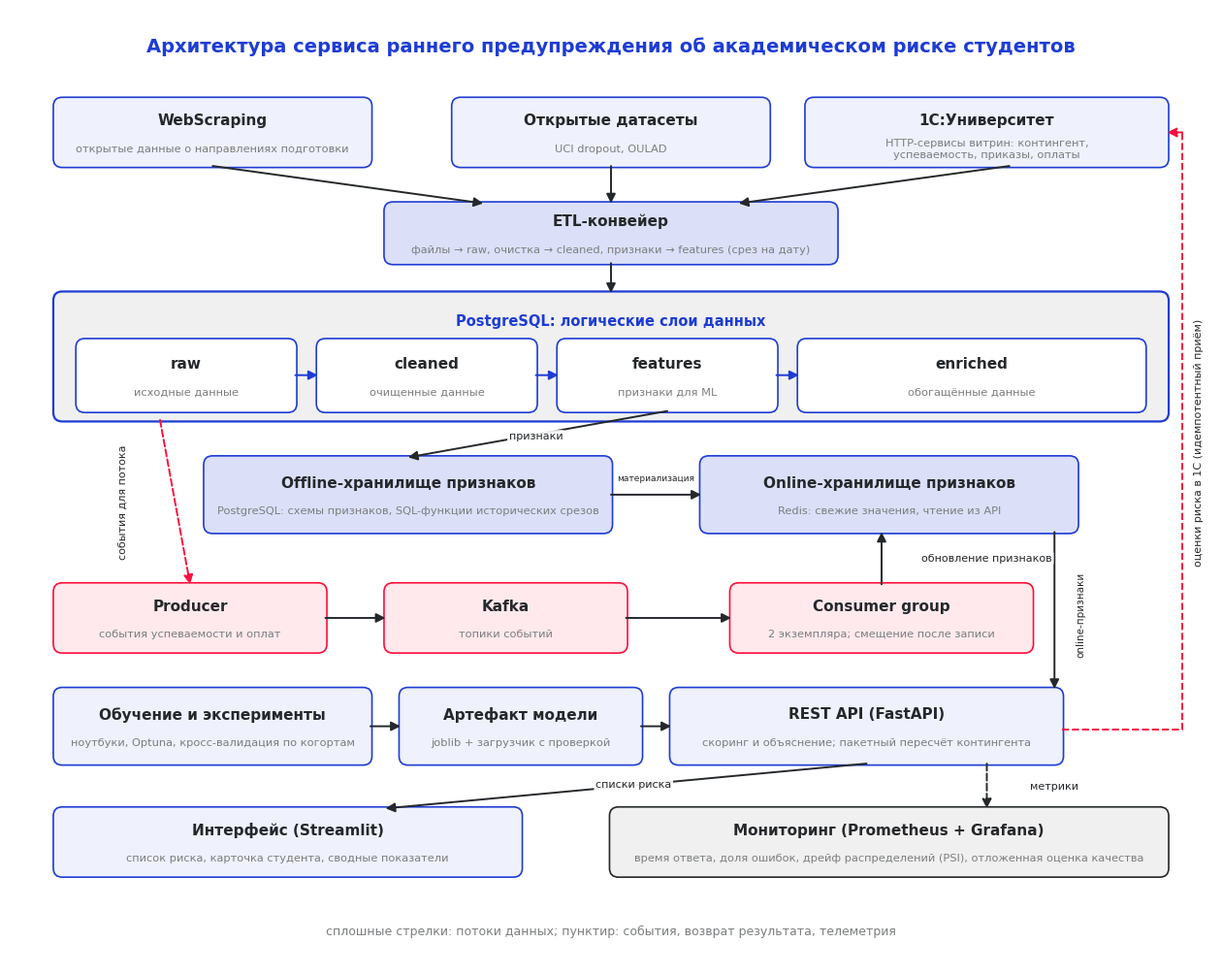

Source code (Python): (Note: this script raises an exception after producing the figure.)
"""Генератор архитектурной диаграммы: docs/architecture.png.

Цвета по брендбуку Контур Университет: синий 1E3CD4 основной, красный FC0F3C акцент,
тёмно-серый 25282B для текста. Заливки: светлые примеси фирменного синего с белым,
красный только для акцентных элементов и особых потоков.

Перегенерация: .venv/Scripts/python docs/make_architecture.py
"""

import matplotlib

matplotlib.use("Agg")
import matplotlib.pyplot as plt
from matplotlib.patches import FancyBboxPatch, FancyArrowPatch

plt.rcParams["font.family"] = "DejaVu Sans"

# Фирменные цвета (логобук Контур Университет, страница 10)
BLUE = "#1E3CD4"
RED = "#FC0F3C"
DARK = "#25282B"


def mix_with_white(color, t):
    """Светлый оттенок фирменного цвета: примесь белого в доле t."""
    r, g, b = (int(color[i:i + 2], 16) for i in (1, 3, 5))
    lighten = lambda c: round(c + (255 - c) * t)
    return "#{:02X}{:02X}{:02X}".format(lighten(r), lighten(g), lighten(b))


BLUE_T1 = mix_with_white(BLUE, 0.93)   # очень светлый синий: заливка рядовых блоков
BLUE_T2 = mix_with_white(BLUE, 0.84)   # светлый синий: заливка ETL и хранилищ признаков
RED_T1 = mix_with_white(RED, 0.91)     # светлый красный: акцент потоковой обработки
DARK_T1 = mix_with_white(DARK, 0.93)   # светлый серый: мониторинг и контейнер PostgreSQL
SUB = mix_with_white(DARK, 0.40)       # серый подписей под заголовками

FIG_W, FIG_H = 16.0, 12.8
fig, ax = plt.subplots(figsize=(FIG_W, FIG_H))
ax.set_xlim(0, 16)
ax.set_ylim(0, 12.8)
ax.axis("off")


def box(x, y, w, h, title, sub="", fc="#ffffff", ec=BLUE, title_color=DARK):
    ax.add_patch(
        FancyBboxPatch(
            (x, y), w, h,
            boxstyle="round,pad=0.02,rounding_size=0.12",
            linewidth=1.2, edgecolor=ec, facecolor=fc,
        )
    )
    ax.text(x + w / 2, y + h / 2 + (0.16 if sub else 0), title,
            ha="center", va="center", fontsize=11, fontweight="bold", color=title_color)
    if sub:
        ax.text(x + w / 2, y + h / 2 - 0.22, sub,
                ha="center", va="center", fontsize=8.2, color=SUB)


def arrow(p1, p2, style="-", color=DARK, label=None, lx=None, ly=None, fs=8.0, rot=0):
    ax.add_patch(FancyArrowPatch(p1, p2, arrowstyle="-|>", mutation_scale=14,
                                 linestyle=style, color=color,
                                 linewidth=1.4, shrinkA=0, shrinkB=0))
    if label:
        ax.text(lx if lx is not None else (p1[0] + p2[0]) / 2,
                ly if ly is not None else (p1[1] + p2[1]) / 2,
                label, fontsize=fs, color=DARK, ha="center", va="center", rotation=rot,
                bbox=dict(boxstyle="round,pad=0.15", fc="white", ec="none", alpha=0.9))


def polyline(points, style="-", color=DARK, label=None, lx=None, ly=None, fs=8.0, rot=0):
    xs = [p[0] for p in points]
    ys = [p[1] for p in points]
    ax.plot(xs[:-1], ys[:-1], linestyle=style, color=color, linewidth=1.4, zorder=1)
    ax.add_patch(FancyArrowPatch(points[-2], points[-1], arrowstyle="-|>", mutation_scale=14,
                                 linestyle=style, color=color,
                                 linewidth=1.4, shrinkA=0, shrinkB=0))
    if label:
        ax.text(lx, ly, label, fontsize=fs, color=DARK, ha="center", va="center",
                rotation=rot,
                bbox=dict(boxstyle="round,pad=0.15", fc="white", ec="none", alpha=0.9))


# Заголовок и подсказка по стилям линий
ax.text(8, 12.3, "Архитектура сервиса раннего предупреждения об академическом риске студентов",
        ha="center", va="center", fontsize=14, fontweight="bold", color=BLUE)
ax.text(8, 0.45, "сплошные стрелки: потоки данных; пунктир: события, возврат результата, телеметрия",
        ha="center", va="center", fontsize=9, color=SUB)

# Ряд 1: источники данных
box(0.6, 10.7, 4.2, 0.9, "WebScraping", "открытые данные о направлениях подготовки", BLUE_T1)
box(5.9, 10.7, 4.2, 0.9, "Открытые датасеты", "UCI dropout, OULAD", BLUE_T1)
box(10.6, 10.7, 4.8, 0.9, "1С:Университет", "HTTP-сервисы витрин: контингент,\nуспеваемость, приказы, оплаты", BLUE_T1)

# Ряд 2: ETL
box(5.0, 9.4, 6.0, 0.8, "ETL-конвейер", "файлы → raw, очистка → cleaned, признаки → features (срез на дату)", BLUE_T2)

# Ряд 3: PostgreSQL со слоями данных
ax.add_patch(FancyBboxPatch((0.6, 7.3), 14.8, 1.7,
                            boxstyle="round,pad=0.02,rounding_size=0.12",
                            linewidth=1.6, edgecolor=BLUE, facecolor=DARK_T1))
ax.text(8, 8.62, "PostgreSQL: логические слои данных", ha="center", va="center",
        fontsize=10.5, fontweight="bold", color=BLUE)
box(0.9, 7.42, 2.9, 0.95, "raw", "исходные данные", "#ffffff")
box(4.1, 7.42, 2.9, 0.95, "cleaned", "очищенные данные", "#ffffff")
box(7.3, 7.42, 2.9, 0.95, "features", "признаки для ML", "#ffffff")
box(10.5, 7.42, 4.6, 0.95, "enriched", "обогащённые данные", "#ffffff")

# Ряд 4: хранилища признаков
box(2.6, 5.8, 5.4, 1.0, "Offline-хранилище признаков", "PostgreSQL: схемы признаков, SQL-функции исторических срезов", BLUE_T2)
box(9.2, 5.8, 5.0, 1.0, "Online-хранилище признаков", "Redis: свежие значения, чтение из API", BLUE_T2)

# Ряд 5: потоковая обработка
box(0.6, 4.2, 3.6, 0.9, "Producer", "события успеваемости и оплат", RED_T1, RED)
box(5.0, 4.2, 3.2, 0.9, "Kafka", "топики событий", RED_T1, RED)
box(9.6, 4.2, 4.0, 0.9, "Consumer group", "2 экземпляра; смещение после записи", RED_T1, RED)

# Ряд 6: ML и API
box(0.6, 2.7, 4.2, 1.0, "Обучение и эксперименты", "ноутбуки, Optuna, кросс-валидация по когортам", BLUE_T1)
box(5.2, 2.7, 3.2, 1.0, "Артефакт модели", "joblib + загрузчик с проверкой", BLUE_T1)
box(8.8, 2.7, 5.2, 1.0, "REST API (FastAPI)", "скоринг и объяснение; пакетный пересчёт контингента", BLUE_T1)

# Ряд 7: интерфейс и мониторинг
box(0.6, 1.2, 6.2, 0.9, "Интерфейс (Streamlit)", "список риска, карточка студента, сводные показатели", BLUE_T1)
box(8.0, 1.2, 7.4, 0.9, "Мониторинг (Prometheus + Grafana)", "время ответа, доля ошибок, дрейф распределений (PSI), отложенная оценка качества", DARK_T1, DARK)

# Потоки данных
arrow((2.7, 10.7), (6.3, 10.2))
arrow((8.0, 10.7), (8.0, 10.2))
arrow((13.3, 10.7), (9.7, 10.2))
arrow((8.0, 9.4), (8.0, 9.0))
arrow((3.8, 7.9), (4.1, 7.9), color=BLUE)
arrow((7.0, 7.9), (7.3, 7.9), color=BLUE)
arrow((10.2, 7.9), (10.5, 7.9), color=BLUE)
arrow((8.75, 7.42), (5.3, 6.8), label="признаки", lx=7.0, ly=7.08)
arrow((8.0, 6.3), (9.2, 6.3), label="материализация", lx=8.6, ly=6.52, fs=6.5)
arrow((2.0, 7.3), (2.4, 5.1), style="--", color=RED, label="события для потока", lx=1.5, ly=6.2, rot=90)
arrow((4.2, 4.65), (5.0, 4.65))
arrow((8.2, 4.65), (9.6, 4.65))
arrow((11.6, 5.1), (11.6, 5.8), label="обновление признаков", lx=13.0, ly=5.45)
arrow((13.9, 5.8), (13.9, 3.7), label="online-признаки", lx=14.25, ly=4.7, rot=90, fs=7.5)
arrow((4.8, 3.2), (5.2, 3.2))
arrow((8.4, 3.2), (8.8, 3.2))
arrow((11.4, 2.7), (5.0, 2.1), label="списки риска", lx=8.3, ly=2.42)
arrow((13.0, 2.7), (13.0, 2.1), style="--", label="метрики", lx=13.9, ly=2.4)

# Возврат оценок в 1С
polyline([(14.0, 3.15), (15.6, 3.15), (15.6, 11.15), (15.4, 11.15)], style="--", color=RED,
         label="оценки риска в 1С (идемпотентный приём)", lx=15.82, ly=7.0, rot=90)

fig.savefig("docs/architecture.png", dpi=150, facecolor="white")
print("saved docs/architecture.png")
